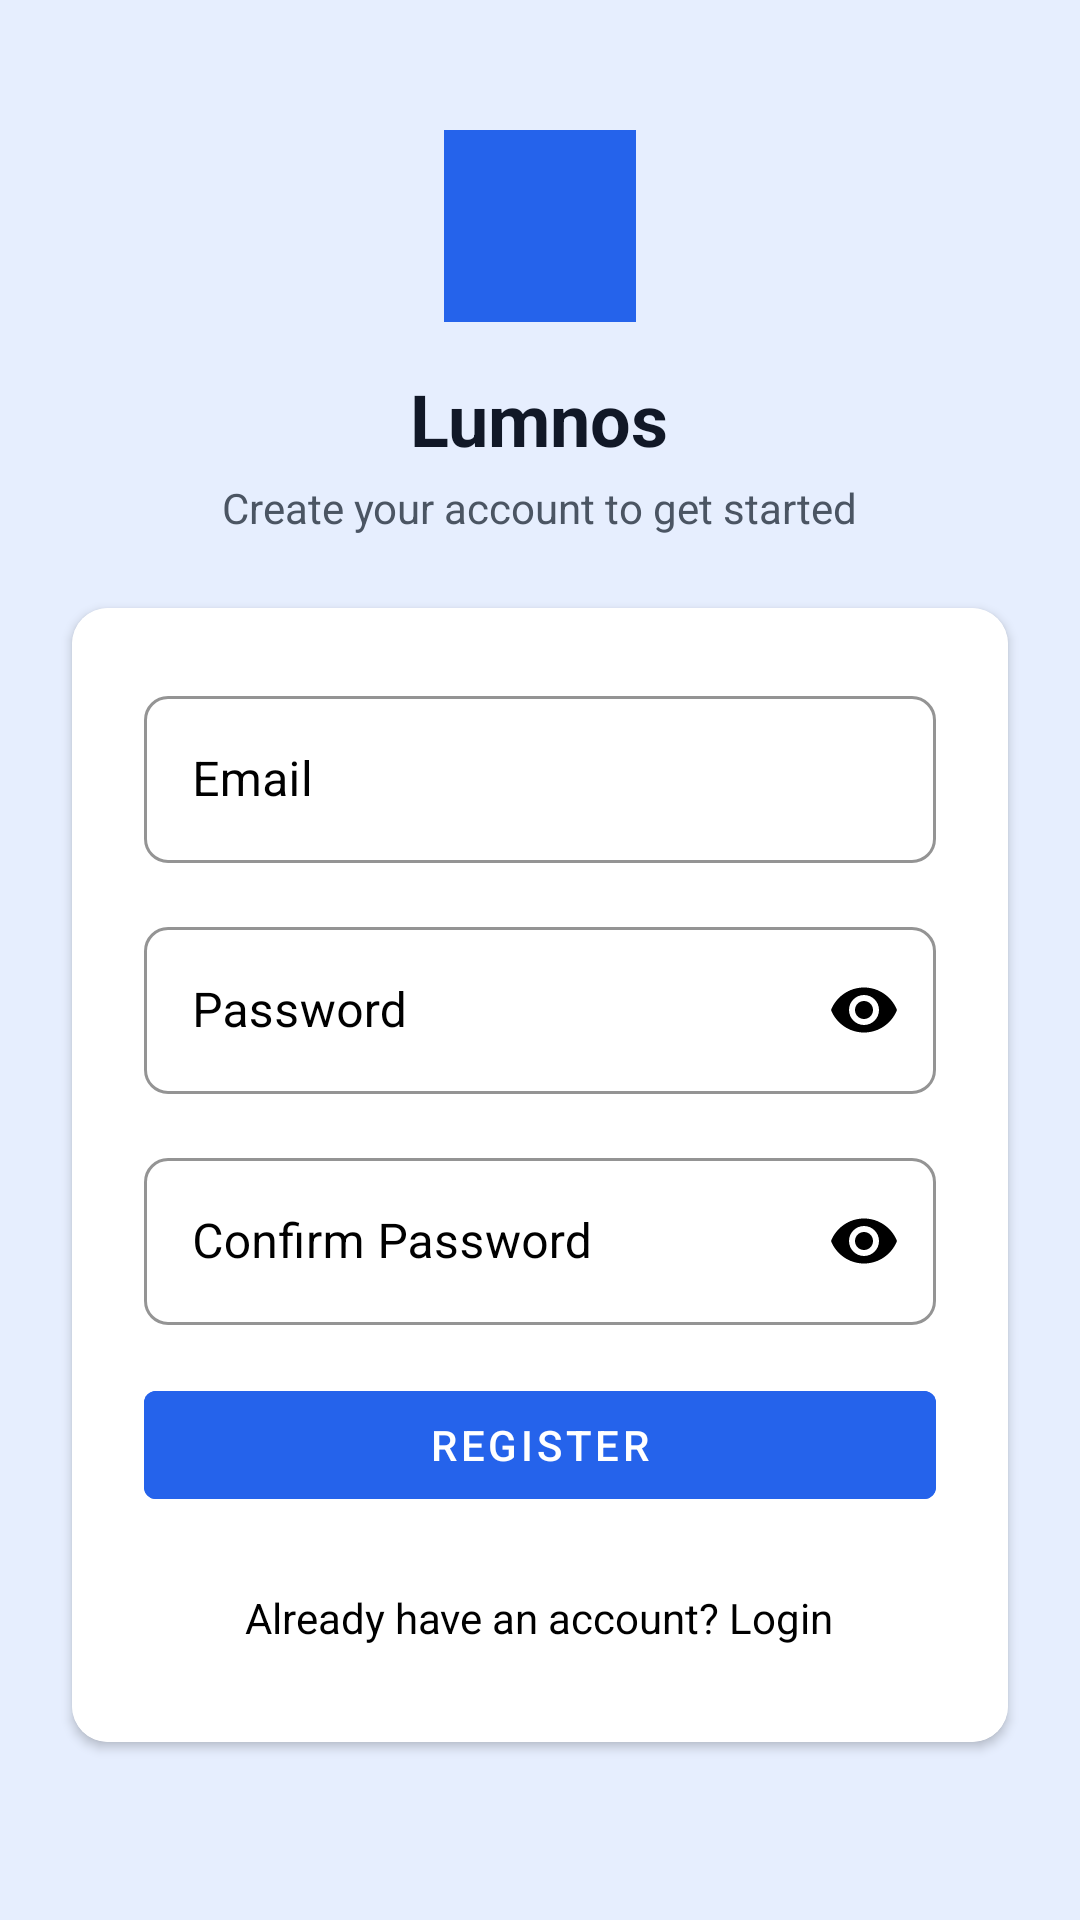

Produce the Android XML layout that renders to this screen, including the resource entries it uses.
<!-- AndroidManifest.xml: application theme Theme.Lumnos -->
<!-- res/layout/activity_register.xml -->
<?xml version="1.0" encoding="utf-8"?>
<LinearLayout xmlns:android="http://schemas.android.com/apk/res/android"
    xmlns:app="http://schemas.android.com/apk/res-auto"
    android:layout_width="match_parent"
    android:layout_height="match_parent"
    android:orientation="vertical"
    android:gravity="center"
    android:background="@color/light_blue">

    
    <LinearLayout
        android:layout_width="64dp"
        android:layout_height="64dp"
        android:background="@color/blue_600"
        android:gravity="center"
        android:orientation="vertical"
        android:layout_marginBottom="16dp"
        android:clipToOutline="true"
        android:layout_gravity="center">

        <ImageView
            android:layout_width="32dp"
            android:layout_height="32dp"
            android:src="@drawable/ic_library_book"
            app:tint="@color/white"/>
    </LinearLayout>

    
    <TextView
        android:layout_width="wrap_content"
        android:layout_height="wrap_content"
        android:text="Lumnos"
        android:textSize="24sp"
        android:textStyle="bold"
        android:textColor="@color/gray_900"
        android:layout_marginBottom="4dp"/>

    
    <TextView
        android:layout_width="wrap_content"
        android:layout_height="wrap_content"
        android:text="Create your account to get started"
        android:textSize="14sp"
        android:textColor="@color/gray_600"
        android:layout_marginBottom="24dp"/>

    
    <androidx.cardview.widget.CardView
        android:layout_width="match_parent"
        android:layout_height="wrap_content"
        android:layout_marginStart="24dp"
        android:layout_marginEnd="24dp"
        android:layout_marginBottom="16dp"
        app:cardCornerRadius="12dp"
        app:cardElevation="2dp"
        android:clipToPadding="false"
        android:background="@color/white"
        android:padding="24dp">

        <LinearLayout
            android:layout_width="match_parent"
            android:layout_height="wrap_content"
            android:background="@color/white"
            android:orientation="vertical"
            android:padding="24dp">

            
            <com.google.android.material.textfield.TextInputLayout
                style="@style/Widget.MaterialComponents.TextInputLayout.OutlinedBox"
                android:layout_width="match_parent"
                android:layout_height="wrap_content"
                android:layout_marginBottom="16dp"
                android:hint="Email"
                android:textColorHint="@color/black"
                app:startIconTint="@color/black"
                app:hintTextColor="@color/black"
                app:boxStrokeColor="@color/black"
                app:boxCornerRadiusBottomEnd="8dp"
                app:boxCornerRadiusBottomStart="8dp"
                app:boxCornerRadiusTopEnd="8dp"
                app:boxCornerRadiusTopStart="8dp">

                <com.google.android.material.textfield.TextInputEditText
                    android:id="@+id/etUsername"
                    android:layout_width="match_parent"
                    android:layout_height="wrap_content"
                    android:inputType="textEmailAddress"
                    android:textColor="@color/black"
                    android:textColorHint="@color/black"/>
            </com.google.android.material.textfield.TextInputLayout>

            
            <com.google.android.material.textfield.TextInputLayout
                style="@style/Widget.MaterialComponents.TextInputLayout.OutlinedBox"
                android:layout_width="match_parent"
                android:layout_height="wrap_content"
                android:layout_marginBottom="16dp"
                android:hint="Password"
                android:textColorHint="@color/black"
                app:endIconMode="password_toggle"
                app:endIconTint="@color/black"
                app:hintTextColor="@color/black"
                app:boxStrokeColor="@color/black"
                app:boxCornerRadiusBottomEnd="8dp"
                app:boxCornerRadiusBottomStart="8dp"
                app:boxCornerRadiusTopEnd="8dp"
                app:boxCornerRadiusTopStart="8dp">

                <com.google.android.material.textfield.TextInputEditText
                    android:id="@+id/etPassword"
                    android:layout_width="match_parent"
                    android:layout_height="wrap_content"
                    android:inputType="textPassword"
                    android:textColor="@color/black"
                    android:textColorHint="@color/black"/>
            </com.google.android.material.textfield.TextInputLayout>

            
            <com.google.android.material.textfield.TextInputLayout
                style="@style/Widget.MaterialComponents.TextInputLayout.OutlinedBox"
                android:layout_width="match_parent"
                android:layout_height="wrap_content"
                android:layout_marginBottom="16dp"
                android:hint="Confirm Password"
                android:textColorHint="@color/black"
                app:endIconMode="password_toggle"
                app:endIconTint="@color/black"
                app:hintTextColor="@color/black"
                app:boxStrokeColor="@color/black"
                app:boxCornerRadiusBottomEnd="8dp"
                app:boxCornerRadiusBottomStart="8dp"
                app:boxCornerRadiusTopEnd="8dp"
                app:boxCornerRadiusTopStart="8dp">

                <com.google.android.material.textfield.TextInputEditText
                    android:id="@+id/etConfirmPassword"
                    android:layout_width="match_parent"
                    android:layout_height="wrap_content"
                    android:inputType="textPassword"
                    android:textColor="@color/black"
                    android:textColorHint="@color/black"/>
            </com.google.android.material.textfield.TextInputLayout>

            
            <com.google.android.material.button.MaterialButton
                android:id="@+id/btnRegister"
                style="@style/Widget.MaterialComponents.Button"
                android:layout_width="match_parent"
                android:layout_height="wrap_content"
                android:text="Register"
                android:backgroundTint="@color/blue_600"
                android:textColor="@color/white"
                android:stateListAnimator="@null"/>

            
            <TextView
                android:id="@+id/tvGoToLogin"
                android:layout_width="wrap_content"
                android:layout_height="wrap_content"
                android:text="Already have an account? Login"
                android:layout_gravity="center"
                android:padding="8dp"
                android:textColor="@color/black"
                android:layout_marginTop="16dp"/>

        </LinearLayout>

    </androidx.cardview.widget.CardView>

</LinearLayout>
<!-- resources referenced by this layout -->
<resources>
  <color name="black">#FF000000</color>
  <color name="blue_600">#2563EB</color>
  <color name="gray_600">#4B5563</color>
  <color name="gray_900">#111827</color>
  <color name="light_blue">#e6eefe</color>
  <color name="white">#FFFFFFFF</color>
  <style name="Theme.Lumnos" parent="Base.Theme.Lumnos" />
  <style name="Base.Theme.Lumnos" parent="Theme.Material3.DayNight.NoActionBar">
          
          
      </style>
</resources>
